Image classification data set "voiceover" (tahahasan360/voiceover on GitHub). Class labels (5): hello, world, leave, no one, behind.

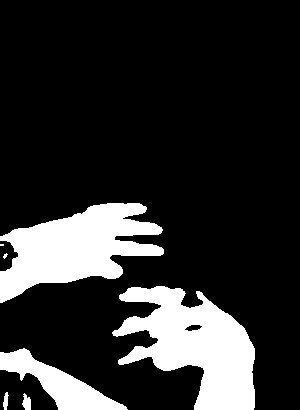
Label: world

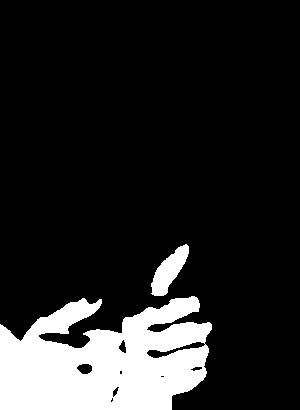
Label: behind

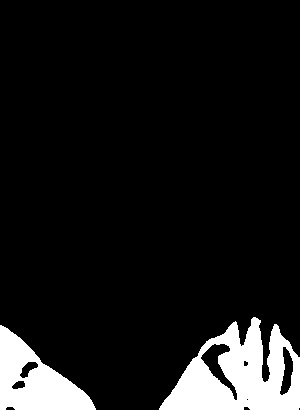
Label: no one

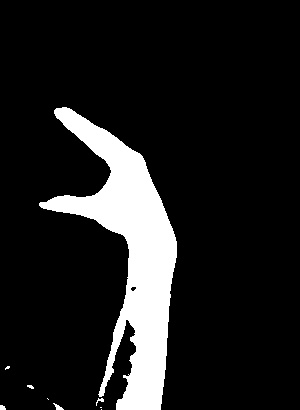
Label: leave

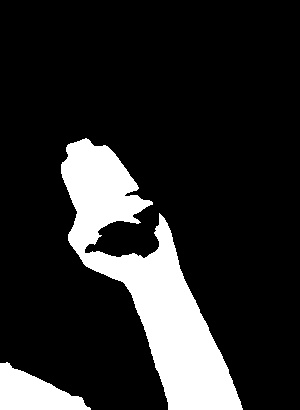
Label: hello

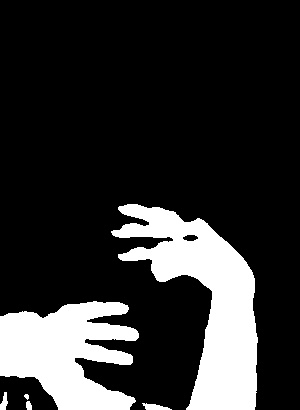
Label: world
